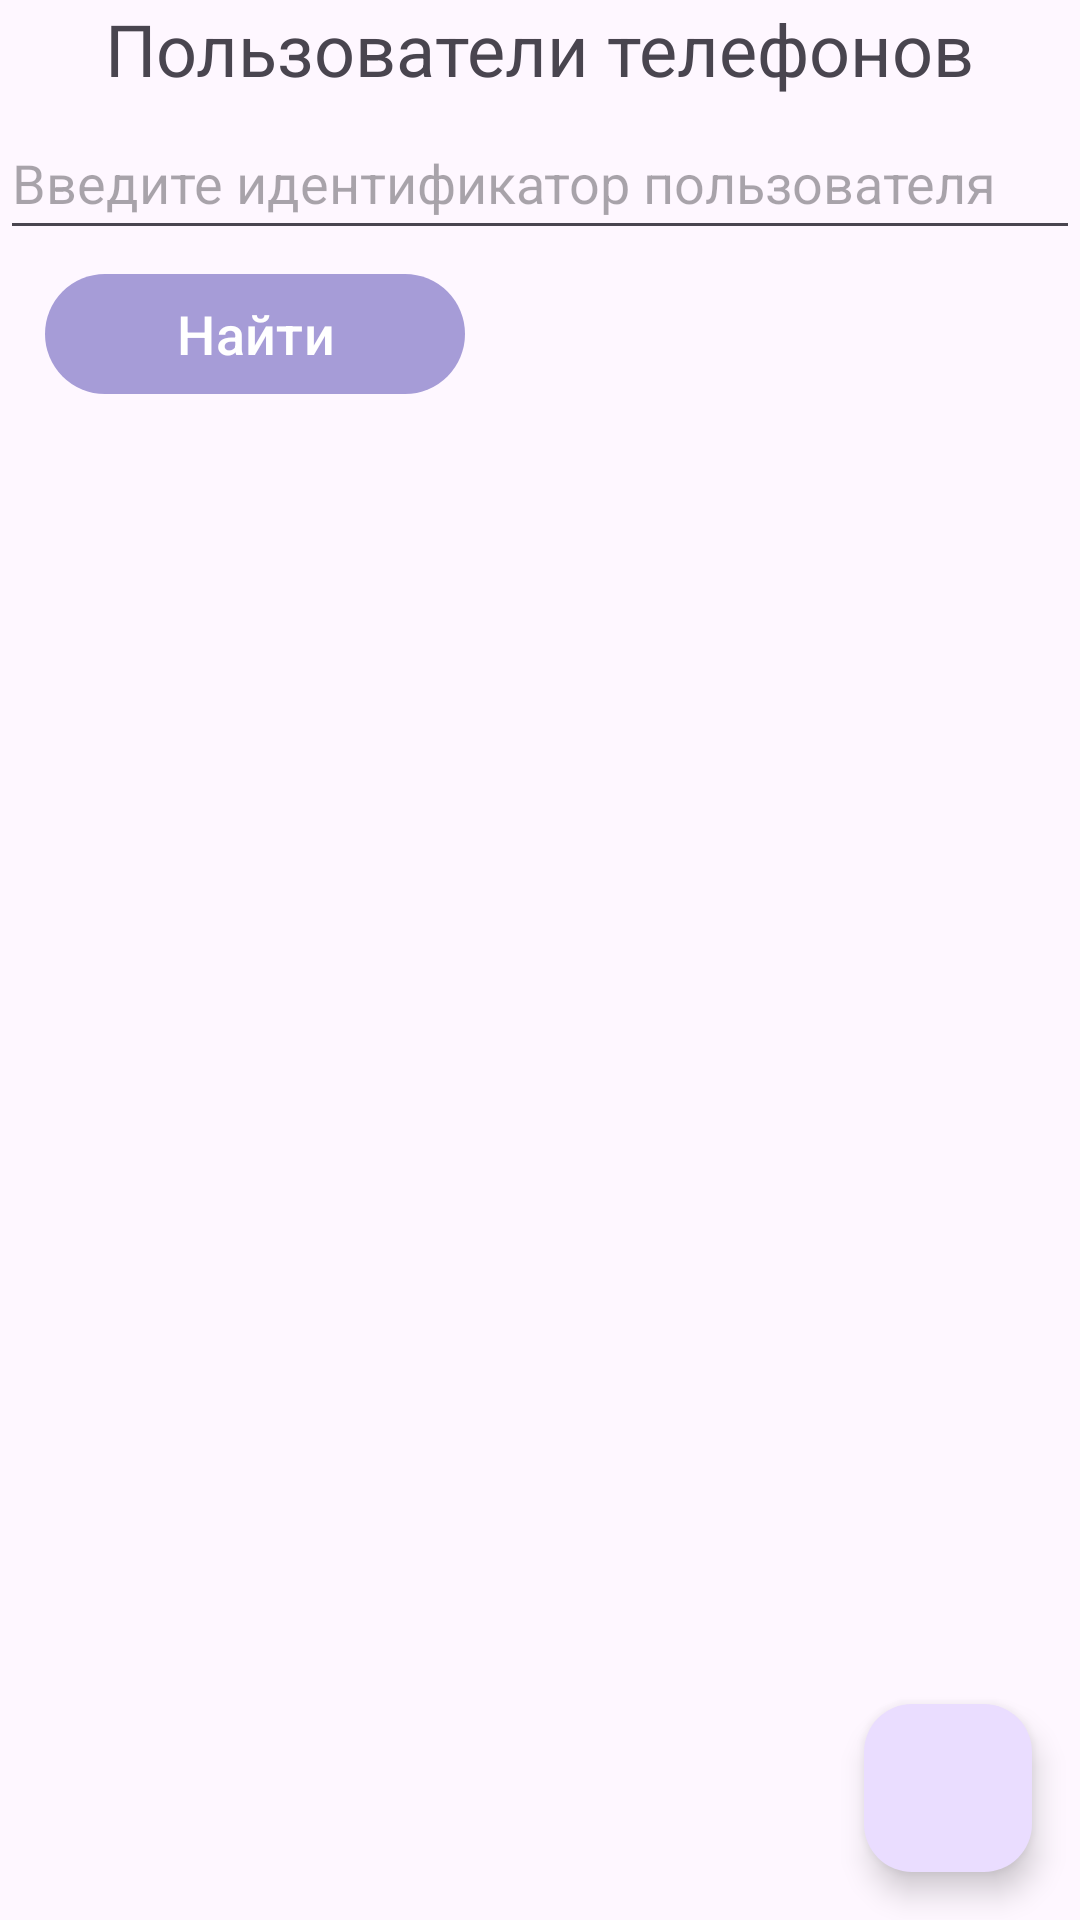

Layout XML and referenced resources for this Android screen:
<!-- AndroidManifest.xml: application theme Theme.Practik3 -->
<!-- res/layout/activity_phone_users_land.xml -->
<?xml version="1.0" encoding="utf-8"?>
<RelativeLayout xmlns:android="http://schemas.android.com/apk/res/android"
    xmlns:tools="http://schemas.android.com/tools"
    android:layout_width="match_parent"
    android:layout_height="match_parent"
    tools:context=".PhoneUsers">

    <TextView
        android:id="@+id/textViewPhoneUsers"
        android:layout_width="wrap_content"
        android:layout_height="wrap_content"
        android:layout_centerHorizontal="true"
        android:text="Пользователи телефонов"
        android:textSize="24sp" />


    <EditText
        android:id="@+id/editTextPhoneUsers"
        android:layout_width="match_parent"
        android:layout_height="wrap_content"
        android:layout_below="@id/textViewPhoneUsers"
        android:layout_marginTop="3dp"
        android:hint="Введите идентификатор пользователя"
        android:minHeight="48dp" />

    <com.google.android.material.button.MaterialButton
        android:id="@+id/btnFindUser"
        android:layout_width="140dp"
        android:layout_height="wrap_content"
        android:layout_below="@id/editTextPhoneUsers"
        android:layout_marginStart="15dp"
        android:layout_marginTop="4dp"
        android:text="Найти"
        android:textSize="18dp" />


    <com.google.android.material.floatingactionbutton.FloatingActionButton
        android:id="@+id/btnAddUser"
        android:layout_width="130dp"
        android:layout_height="wrap_content"
        android:layout_alignParentEnd="true"
        android:layout_alignParentBottom="true"
        android:layout_margin="16.dp"
        android:src="@drawable/ic_add"
        android:text="Добавить"
        android:textSize="16dp" />

    <androidx.recyclerview.widget.RecyclerView
        android:id="@+id/recyclerView"
        android:layout_width="match_parent"
        android:layout_height="match_parent"
        android:layout_marginTop="5dp" />


</RelativeLayout>
<!-- resources referenced by this layout -->
<resources>
  <style name="Theme.Practik3" parent="Base.Theme.Practik3" />
  <style name="Base.Theme.Practik3" parent="Theme.Material3.DayNight.NoActionBar">
          <item name="colorPrimary">@color/my_primary</item>
      </style>
  <color name="my_primary">#A69CD7</color>
</resources>
